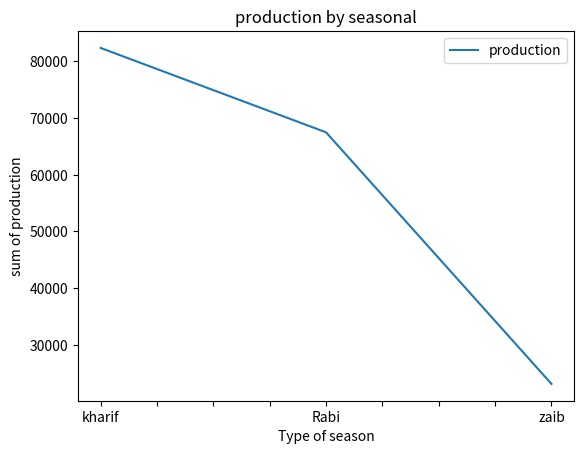

The matplotlib source for this figure:
import pandas as pd 
import matplotlib.pyplot as plt
data={
    "season":["kharif","Rabi","zaib"],
    "production":[82387.61,67498.88,23098.35],
}
df=pd.DataFrame(data)
df.plot(x="season",y="production",kind="line")
plt.title("production by seasonal")
plt.xlabel("Type of season")
plt.ylabel("sum of production")
plt.show()
